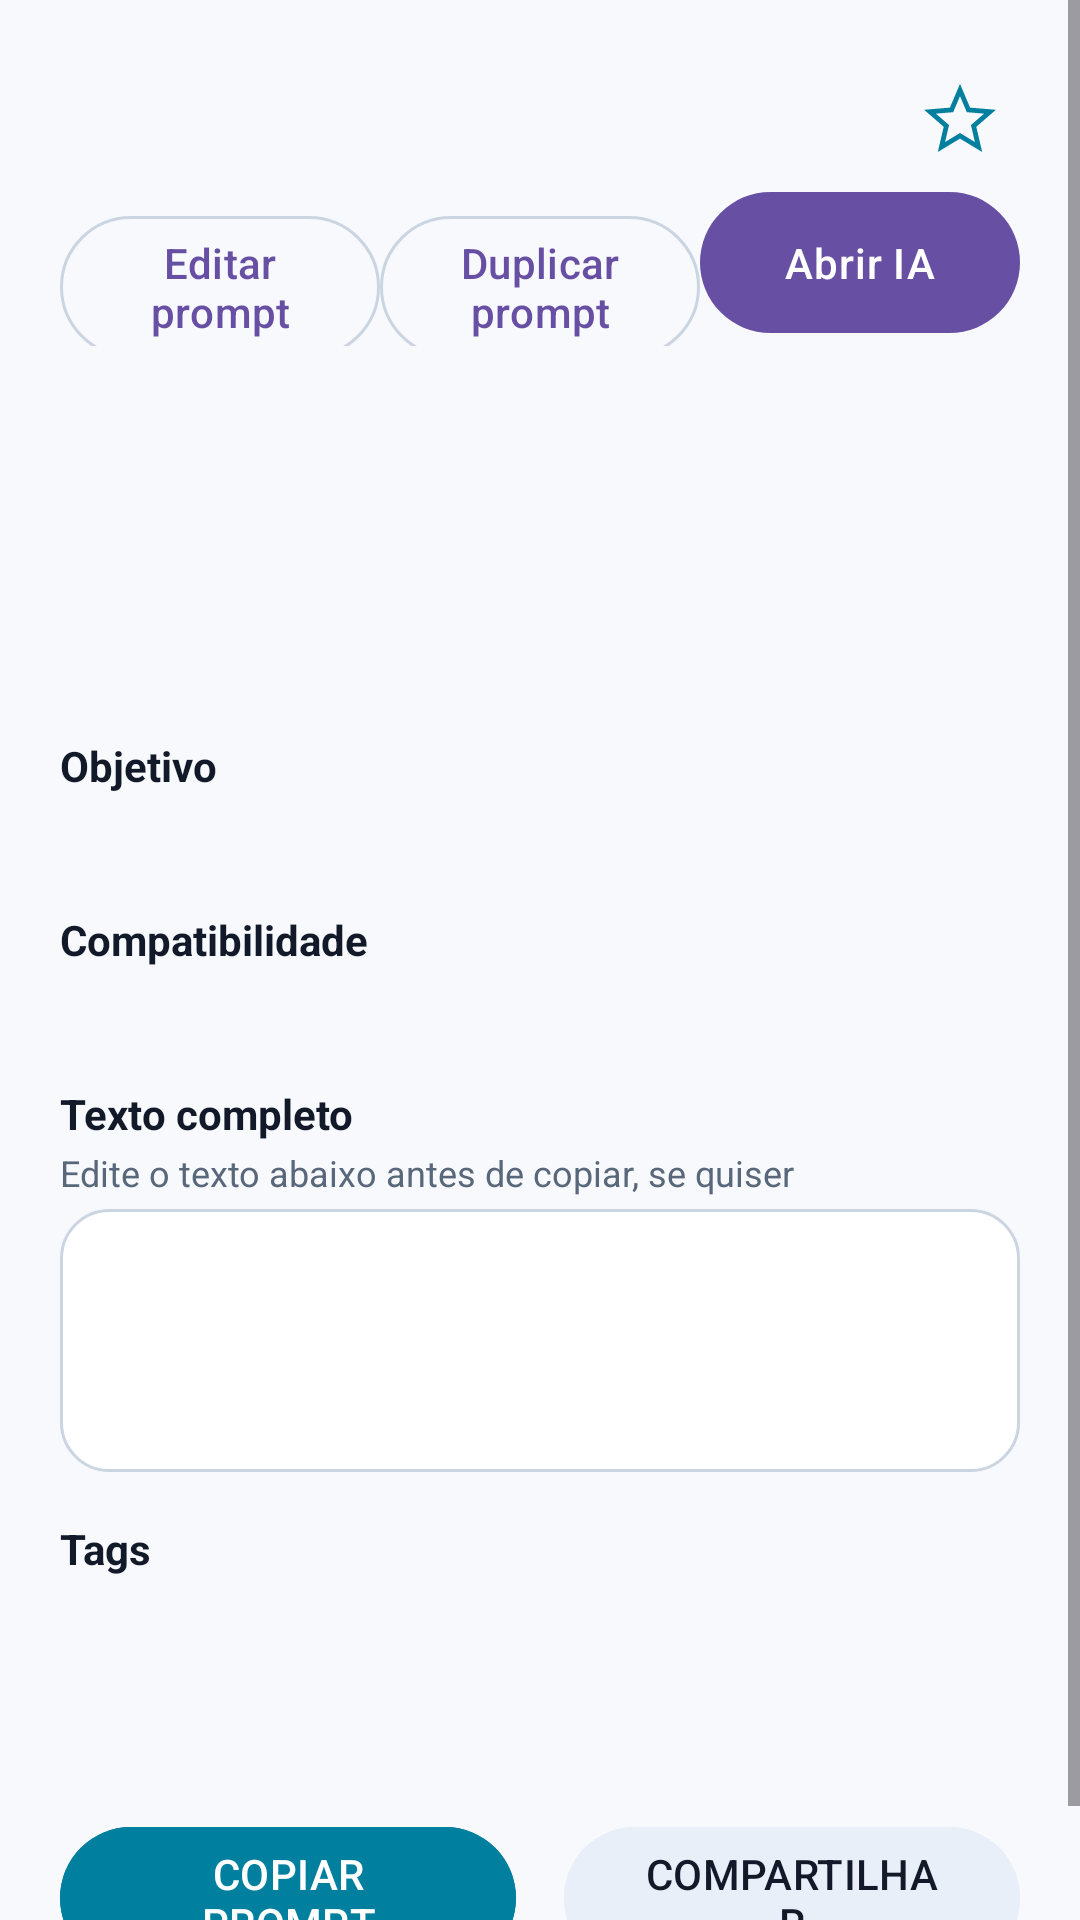

Here is an Android app screen rendered from its layout file. Give the layout XML and the strings, colors and styles it references.
<!-- AndroidManifest.xml: activity theme Theme.AIBrain.NoActionBar -->
<!-- res/layout/activity_detalhe_prompt.xml -->
<?xml version="1.0" encoding="utf-8"?>
<ScrollView xmlns:android="http://schemas.android.com/apk/res/android"
    xmlns:tools="http://schemas.android.com/tools"
    android:layout_width="match_parent"
    android:layout_height="match_parent"
    android:background="@color/background"
    android:fillViewport="true">

    <LinearLayout
        android:layout_width="match_parent"
        android:layout_height="wrap_content"
        android:orientation="vertical"
        android:padding="20dp">

        
        <LinearLayout
            android:layout_width="match_parent"
            android:layout_height="wrap_content"
            android:gravity="end">

            <ImageButton
                android:id="@+id/btnFavoritoPrompt"
                android:layout_width="40dp"
                android:layout_height="40dp"
                android:background="?attr/selectableItemBackgroundBorderless"
                android:contentDescription="@string/detalhe_favorito_desc"
                android:src="@drawable/ic_star_outline" />

        </LinearLayout>

        <LinearLayout
            android:layout_width="match_parent"
            android:layout_height="wrap_content"
            android:orientation="horizontal">
            <com.google.android.material.button.MaterialButton
                android:id="@+id/btnEditarPrompt"
                style="@style/Widget.AIBrain.Button.Outlined"
                android:layout_width="0dp"
                android:layout_height="wrap_content"
                android:layout_weight="1"
                android:text="@string/prompt_builder_editar" />
            <com.google.android.material.button.MaterialButton
                android:id="@+id/btnDuplicarPrompt"
                style="@style/Widget.AIBrain.Button.Outlined"
                android:layout_width="0dp"
                android:layout_height="wrap_content"
                android:layout_weight="1"
                android:text="@string/prompt_builder_duplicar" />
            <com.google.android.material.button.MaterialButton
                android:id="@+id/btnAbrirIaPrompt"
                style="@style/Widget.AIBrain.Button"
                android:layout_width="0dp"
                android:layout_height="wrap_content"
                android:layout_weight="1"
                android:text="@string/prompt_builder_abrir_ia" />
        </LinearLayout>

        
        <TextView
            android:id="@+id/txtCategoriaSubcaso"
            android:layout_width="wrap_content"
            android:layout_height="wrap_content"
            android:textColor="@color/secondary"
            android:textSize="14sp"
            tools:text="🖼️ Imagem · Foto esportiva profissional" />

        
        <TextView
            android:id="@+id/txtTitulo"
            android:layout_width="match_parent"
            android:layout_height="wrap_content"
            android:layout_marginTop="4dp"
            android:textColor="@color/on_background"
            android:textSize="22sp"
            android:textStyle="bold"
            tools:text="Foto esportiva profissional" />

        
        <TextView
            android:id="@+id/txtNivel"
            android:layout_width="wrap_content"
            android:layout_height="wrap_content"
            android:layout_marginTop="4dp"
            android:textColor="@color/on_background_muted"
            android:textSize="13sp"
            tools:text="Nível: iniciante" />

        
        <TextView
            android:id="@+id/txtDescricaoCurta"
            android:layout_width="match_parent"
            android:layout_height="wrap_content"
            android:layout_marginTop="16dp"
            android:textColor="@color/on_background"
            android:textSize="15sp"
            tools:text="Gera um prompt para imagem de ação esportiva com iluminação profissional." />

        
        <TextView
            android:layout_width="wrap_content"
            android:layout_height="wrap_content"
            android:layout_marginTop="20dp"
            android:text="@string/detalhe_prompt_objetivo_titulo"
            android:textColor="@color/on_background"
            android:textStyle="bold" />

        <TextView
            android:id="@+id/txtObjetivo"
            android:layout_width="match_parent"
            android:layout_height="wrap_content"
            android:layout_marginTop="4dp"
            android:textColor="@color/on_background"
            tools:text="Obter uma imagem dinâmica de um atleta em ação." />

        
        <TextView
            android:layout_width="wrap_content"
            android:layout_height="wrap_content"
            android:layout_marginTop="16dp"
            android:text="@string/detalhe_prompt_compatibilidade_titulo"
            android:textColor="@color/on_background"
            android:textStyle="bold" />

        <TextView
            android:id="@+id/txtCompatibilidade"
            android:layout_width="match_parent"
            android:layout_height="wrap_content"
            android:layout_marginTop="4dp"
            android:textColor="@color/on_background"
            tools:text="Midjourney · DALL-E · Leonardo" />

        
        <TextView
            android:layout_width="wrap_content"
            android:layout_height="wrap_content"
            android:layout_marginTop="16dp"
            android:text="@string/detalhe_prompt_template_titulo"
            android:textColor="@color/on_background"
            android:textStyle="bold" />

        <TextView
            android:id="@+id/txtTemplateAjuda"
            android:layout_width="wrap_content"
            android:layout_height="wrap_content"
            android:layout_marginTop="2dp"
            android:text="@string/detalhe_prompt_template_editavel_ajuda"
            android:textColor="@color/on_background_muted"
            android:textSize="12sp" />

        <EditText
            android:id="@+id/edtTemplate"
            android:layout_width="match_parent"
            android:layout_height="wrap_content"
            android:layout_marginTop="4dp"
            android:autofillHints=""
            android:background="@drawable/bg_search_rounded"
            android:fontFamily="monospace"
            android:gravity="top|start"
            android:inputType="textMultiLine|textNoSuggestions"
            android:minLines="4"
            android:padding="12dp"
            android:textColor="@color/on_background"
            android:textColorHint="@color/on_background_muted"
            android:textSize="13sp"
            tools:text="Crie uma imagem {ESTILO} de {PERSONAGEM} realizando {AÇÃO} em {CENÁRIO}." />

        
        <TextView
            android:layout_width="wrap_content"
            android:layout_height="wrap_content"
            android:layout_marginTop="16dp"
            android:text="@string/detalhe_prompt_tags_titulo"
            android:textColor="@color/on_background"
            android:textStyle="bold" />

        <TextView
            android:id="@+id/txtTags"
            android:layout_width="match_parent"
            android:layout_height="wrap_content"
            android:layout_marginTop="4dp"
            android:textColor="@color/on_background_muted"
            tools:text="#imagem #esporte #ação" />

        
        <TextView
            android:id="@+id/txtDataCriacao"
            android:layout_width="wrap_content"
            android:layout_height="wrap_content"
            android:layout_marginTop="20dp"
            android:textColor="@color/on_background_muted"
            android:textSize="12sp"
            tools:text="Criado em 2026-08-06" />

        
        <LinearLayout
            android:layout_width="match_parent"
            android:layout_height="wrap_content"
            android:layout_marginTop="20dp"
            android:orientation="horizontal">

            <com.google.android.material.button.MaterialButton
                android:id="@+id/btnCopiarPrompt"
                android:layout_width="0dp"
                android:layout_height="wrap_content"
                android:layout_marginEnd="8dp"
                android:layout_weight="1"
                android:backgroundTint="@color/secondary"
                android:text="@string/detalhe_prompt_botao_copiar"
                android:textColor="@color/on_primary" />

            <com.google.android.material.button.MaterialButton
                android:id="@+id/btnCompartilharPrompt"
                android:layout_width="0dp"
                android:layout_height="wrap_content"
                android:layout_marginStart="8dp"
                android:layout_weight="1"
                android:backgroundTint="@color/surface_variant"
                android:text="@string/detalhe_prompt_botao_compartilhar"
                android:textColor="@color/on_background" />

        </LinearLayout>

    </LinearLayout>

</ScrollView>
<!-- resources referenced by this layout -->
<resources>
  <color name="background">#F7F9FC</color>
  <color name="on_background">#121A2A</color>
  <color name="on_background_muted">#59677A</color>
  <color name="on_primary">#FFFFFF</color>
  <color name="secondary">#007F9F</color>
  <color name="surface_variant">#E9EFF8</color>
  <!-- drawable bg_search_rounded (drawable) -->
  <?xml version="1.0" encoding="utf-8"?>
  <shape xmlns:android="http://schemas.android.com/apk/res/android"
      android:shape="rectangle">
      <solid android:color="@color/surface" />
      <stroke
          android:width="@dimen/card_stroke_width"
          android:color="@color/outline_variant" />
      <corners android:radius="@dimen/shape_medium" />
  </shape>
  <string name="detalhe_favorito_desc">Favoritar</string>
  <string name="detalhe_prompt_botao_compartilhar">COMPARTILHAR</string>
  <string name="detalhe_prompt_botao_copiar">COPIAR PROMPT</string>
  <string name="detalhe_prompt_compatibilidade_titulo">Compatibilidade</string>
  <string name="detalhe_prompt_objetivo_titulo">Objetivo</string>
  <string name="detalhe_prompt_tags_titulo">Tags</string>
  <string name="detalhe_prompt_template_editavel_ajuda">Edite o texto abaixo antes de copiar, se quiser</string>
  <string name="detalhe_prompt_template_titulo">Texto completo</string>
  <string name="prompt_builder_abrir_ia">Abrir IA</string>
  <string name="prompt_builder_duplicar">Duplicar prompt</string>
  <string name="prompt_builder_editar">Editar prompt</string>
  <style name="Widget.AIBrain.Button" parent="Widget.Material3.Button">
          <item name="cornerRadius">28dp</item>
          <item name="android:fontFamily">sans-serif-medium</item>
          <item name="android:letterSpacing">0.02</item>
          <item name="android:paddingTop">14dp</item>
          <item name="android:paddingBottom">14dp</item>
      </style>
  <style name="Widget.AIBrain.Button.Outlined" parent="Widget.Material3.Button.OutlinedButton">
          <item name="cornerRadius">28dp</item>
          <item name="android:fontFamily">sans-serif-medium</item>
          <item name="strokeColor">@color/outline_variant</item>
      </style>
  <style name="Theme.AIBrain.NoActionBar" parent="Theme.AIBrain">
          <item name="windowActionBar">false</item>
          <item name="windowNoTitle">true</item>
      </style>
  <color name="surface">#FFFFFF</color>
  <dimen name="card_stroke_width">1dp</dimen>
  <color name="outline_variant">#CBD5E2</color>
  <dimen name="shape_medium">16dp</dimen>
  <color name="primary">#0B1B36</color>
  <color name="primary_variant">#17345F</color>
  <color name="on_surface">#121A2A</color>
  <color name="outline">#77869A</color>
  <style name="TextAppearance.AIBrain.Titulo" parent="TextAppearance.Material3.HeadlineSmall">
          <item name="android:fontFamily">sans-serif-medium</item>
          <item name="android:letterSpacing">0.01</item>
      </style>
  <style name="TextAppearance.AIBrain.Corpo" parent="TextAppearance.Material3.BodyMedium">
          <item name="android:fontFamily">sans-serif</item>
          <item name="android:letterSpacing">0.01</item>
      </style>
  <style name="ShapeAppearance.AIBrain.Small" parent="ShapeAppearance.Material3.Corner.Small">
          <item name="cornerSize">10dp</item>
      </style>
  <style name="ShapeAppearance.AIBrain.Medium" parent="ShapeAppearance.Material3.Corner.Medium">
          <item name="cornerSize">16dp</item>
      </style>
  <style name="ShapeAppearance.AIBrain.Large" parent="ShapeAppearance.Material3.Corner.Large">
          <item name="cornerSize">24dp</item>
      </style>
  <style name="Animacao.AIBrain.Janela" parent="android:Animation.Activity">
          <item name="android:activityOpenEnterAnimation">@anim/fade_in</item>
          <item name="android:activityOpenExitAnimation">@anim/fade_out</item>
          <item name="android:activityCloseEnterAnimation">@anim/fade_in</item>
          <item name="android:activityCloseExitAnimation">@anim/fade_out</item>
      </style>
</resources>
